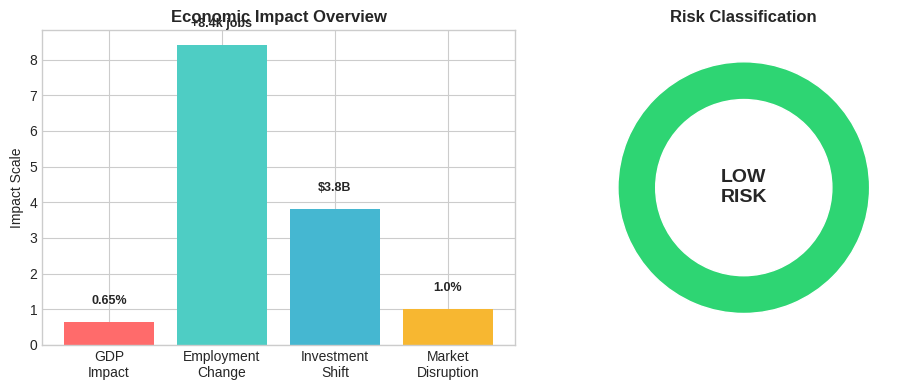
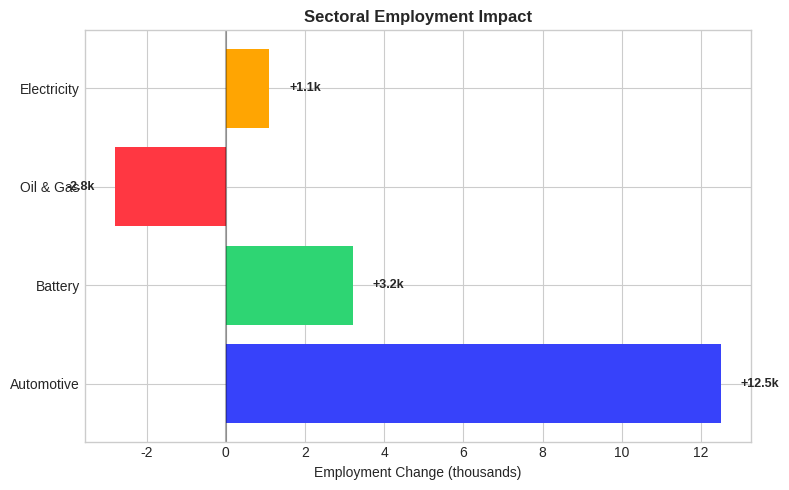
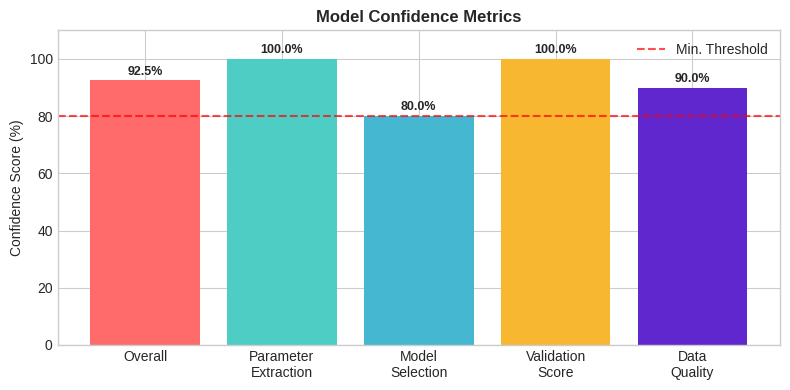
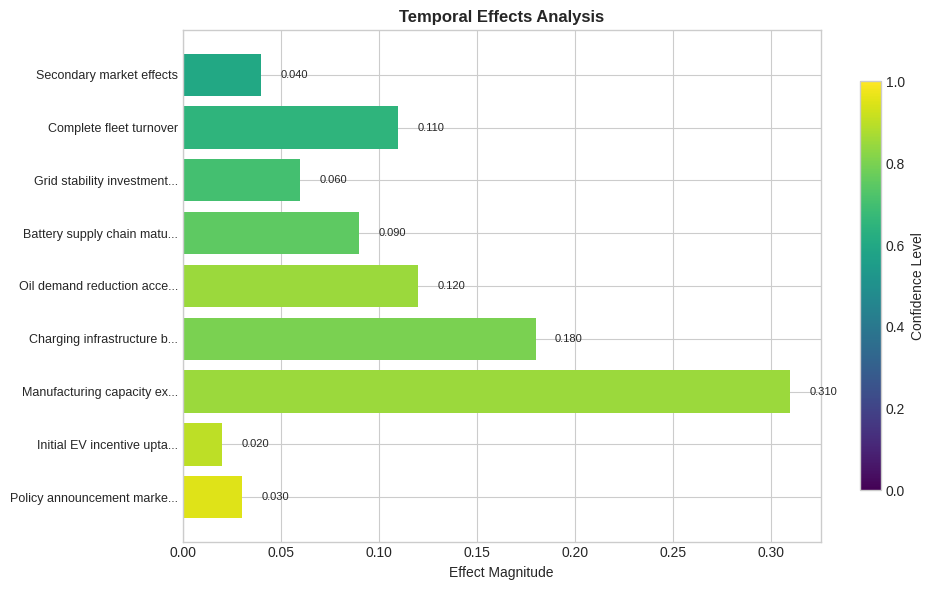

The matplotlib source for these figures, in order:
#!/usr/bin/env python3
"""
Generate individual figure components for two-column conference paper
Creates smaller, focused visualizations from the comprehensive dashboard
"""

import matplotlib.pyplot as plt
import numpy as np
import seaborn as sns
import json

# Set style for academic presentation
plt.style.use('seaborn-v0_8-whitegrid')
sns.set_palette("husl")

# Use the same data structure from the existing dashboard
CASE_STUDY_DATA = {
    'gdp_impact_percent': 0.65,
    'employment_change_thousands': 8.4,
    'investment_shift_billion': 3.8,
    'market_disruption_index': 0.01,
    'risk_classification': 'LOW',
    
    'sector_impacts': {
        'Automotive': {'employment': 12.5, 'investment': 2.1, 'gdp_percent': 0.8},
        'Battery': {'employment': 3.2, 'investment': 1.2, 'gdp_percent': 0.2},
        'Oil & Gas': {'employment': -2.8, 'demand_decrease': 15.3, 'gdp_percent': -0.1},
        'Electricity': {'demand_increase': 22.1, 'infrastructure': 0.5, 'gdp_percent': 0.1}
    },
    
    'confidence_scores': {
        'overall': 0.925,
        'parameter_extraction': 1.0,
        'model_selection': 0.8,
        'validation_score': 1.0,
        'data_quality': 0.9
    },
    
    'temporal_effects': {
        'immediate': [
            {'effect': 'Policy announcement market response', 'magnitude': 0.03, 'confidence': 0.95},
            {'effect': 'Initial EV incentive uptake', 'magnitude': 0.02, 'confidence': 0.90}
        ],
        'short_term': [
            {'effect': 'Manufacturing capacity expansion', 'magnitude': 0.31, 'confidence': 0.85},
            {'effect': 'Charging infrastructure buildup', 'magnitude': 0.18, 'confidence': 0.80},
            {'effect': 'Oil demand reduction acceleration', 'magnitude': 0.12, 'confidence': 0.85}
        ],
        'medium_term': [
            {'effect': 'Battery supply chain maturation', 'magnitude': 0.09, 'confidence': 0.75},
            {'effect': 'Grid stability investments', 'magnitude': 0.06, 'confidence': 0.70}
        ],
        'long_term': [
            {'effect': 'Complete fleet turnover', 'magnitude': 0.11, 'confidence': 0.65},
            {'effect': 'Secondary market effects', 'magnitude': 0.04, 'confidence': 0.60}
        ]
    }
}

def create_economic_impact_figure():
    """Create economic impact overview figure for two-column layout"""
    fig, (ax1, ax2) = plt.subplots(1, 2, figsize=(10, 4))
    
    # Left panel: Key economic metrics
    impact_metrics = ['GDP\nImpact', 'Employment\nChange', 'Investment\nShift', 'Market\nDisruption']
    impact_values = [
        CASE_STUDY_DATA['gdp_impact_percent'],
        CASE_STUDY_DATA['employment_change_thousands'],
        CASE_STUDY_DATA['investment_shift_billion'],
        CASE_STUDY_DATA['market_disruption_index'] * 100
    ]
    impact_labels = ['0.65%', '+8.4k jobs', '$3.8B', '1.0%']
    colors = ['#ff6b6b', '#4ecdc4', '#45b7d1', '#f7b731']
    
    bars = ax1.bar(impact_metrics, impact_values, color=colors)
    ax1.set_title('Economic Impact Overview', fontweight='bold', fontsize=12)
    ax1.set_ylabel('Impact Scale')
    ax1.tick_params(axis='x', labelsize=10)
    
    # Add value labels
    for bar, label in zip(bars, impact_labels):
        ax1.text(bar.get_x() + bar.get_width()/2, bar.get_height() + max(impact_values)*0.05,
                label, ha='center', va='bottom', fontweight='bold', fontsize=9)
    
    # Right panel: Risk classification
    risk_colors = {'LOW': '#2ed573', 'MEDIUM': '#ffa502', 'HIGH': '#ff3742'}
    risk_color = risk_colors.get(CASE_STUDY_DATA['risk_classification'], '#95a5a6')
    
    ax2.pie([1], colors=[risk_color], startangle=90, 
            wedgeprops=dict(width=0.3, edgecolor='white'))
    ax2.text(0, 0, f"{CASE_STUDY_DATA['risk_classification']}\nRISK", 
             ha='center', va='center', fontsize=14, fontweight='bold')
    ax2.set_title('Risk Classification', fontweight='bold', fontsize=12)
    
    plt.tight_layout()
    return fig

def create_sectoral_impact_figure():
    """Create sectoral impacts figure for two-column layout"""
    fig, ax = plt.subplots(1, 1, figsize=(8, 5))
    
    sectors = ['Automotive', 'Battery', 'Oil & Gas', 'Electricity']
    employment_data = [12.5, 3.2, -2.8, 1.1]  # Employment change in thousands
    
    # Create horizontal bar chart to fit better in column
    y_pos = np.arange(len(sectors))
    colors = ['#3742fa', '#2ed573', '#ff3742', '#ffa502']
    
    bars = ax.barh(y_pos, employment_data, color=colors)
    ax.set_yticks(y_pos)
    ax.set_yticklabels(sectors)
    ax.set_xlabel('Employment Change (thousands)')
    ax.set_title('Sectoral Employment Impact', fontweight='bold', fontsize=12)
    ax.axvline(x=0, color='black', linestyle='-', alpha=0.3)
    
    # Add value labels
    for bar, val in zip(bars, employment_data):
        if val >= 0:
            ax.text(val + 0.5, bar.get_y() + bar.get_height()/2,
                   f'+{val}k', va='center', ha='left', fontweight='bold', fontsize=9)
        else:
            ax.text(val - 0.5, bar.get_y() + bar.get_height()/2,
                   f'{val}k', va='center', ha='right', fontweight='bold', fontsize=9)
    
    plt.tight_layout()
    return fig

def create_confidence_metrics_figure():
    """Create model confidence metrics figure"""
    fig, ax = plt.subplots(1, 1, figsize=(8, 4))
    
    conf_categories = ['Overall', 'Parameter\nExtraction', 'Model\nSelection', 'Validation\nScore', 'Data\nQuality']
    conf_values = [v * 100 for v in CASE_STUDY_DATA['confidence_scores'].values()]
    
    bars = ax.bar(conf_categories, conf_values, color=['#ff6b6b', '#4ecdc4', '#45b7d1', '#f7b731', '#5f27cd'])
    ax.set_title('Model Confidence Metrics', fontweight='bold', fontsize=12)
    ax.set_ylabel('Confidence Score (%)')
    ax.set_ylim(0, 110)
    ax.tick_params(axis='x', labelsize=10)
    
    # Add 80% threshold line
    ax.axhline(y=80, color='red', linestyle='--', alpha=0.7, label='Min. Threshold')
    ax.legend()
    
    # Add value labels
    for bar, val in zip(bars, conf_values):
        ax.text(bar.get_x() + bar.get_width()/2, bar.get_height() + 1,
               f'{val:.1f}%', ha='center', va='bottom', fontweight='bold', fontsize=9)
    
    plt.tight_layout()
    return fig

def create_temporal_effects_figure():
    """Create temporal effects analysis figure"""
    fig, ax = plt.subplots(1, 1, figsize=(10, 6))
    
    # Collect all effects with time period info
    all_effects = []
    time_periods = []
    magnitudes = []
    confidences = []
    
    period_names = {'immediate': 'Immediate\n(0-6m)', 'short_term': 'Short-term\n(6-24m)', 
                   'medium_term': 'Medium-term\n(2-5y)', 'long_term': 'Long-term\n(5+y)'}
    
    for period, effects in CASE_STUDY_DATA['temporal_effects'].items():
        for effect in effects:
            all_effects.append(effect['effect'][:25] + '...' if len(effect['effect']) > 25 else effect['effect'])
            time_periods.append(period_names[period])
            magnitudes.append(effect['magnitude'])
            confidences.append(effect['confidence'])
    
    # Create horizontal bar chart colored by confidence
    y_pos = np.arange(len(all_effects))
    colors = plt.cm.viridis(np.array(confidences))
    
    bars = ax.barh(y_pos, magnitudes, color=colors)
    ax.set_yticks(y_pos)
    ax.set_yticklabels(all_effects, fontsize=9)
    ax.set_xlabel('Effect Magnitude')
    ax.set_title('Temporal Effects Analysis', fontweight='bold', fontsize=12)
    
    # Add value labels
    for i, (bar, val) in enumerate(zip(bars, magnitudes)):
        ax.text(val + 0.01, bar.get_y() + bar.get_height()/2,
               f'{val:.3f}', va='center', fontsize=8)
    
    # Add colorbar
    sm = plt.cm.ScalarMappable(cmap=plt.cm.viridis, norm=plt.Normalize(vmin=0, vmax=1))
    sm.set_array([])
    cbar = plt.colorbar(sm, ax=ax, orientation='vertical', shrink=0.8)
    cbar.set_label('Confidence Level')
    
    plt.tight_layout()
    return fig

def generate_all_figures():
    """Generate all individual figures for the conference paper"""
    
    # Generate individual figures
    print("Generating individual figures for conference paper...")
    
    # 1. Economic Impact Overview
    econ_fig = create_economic_impact_figure()
    econ_fig.savefig('economic_impact_overview.png', dpi=300, bbox_inches='tight')
    print("✓ Economic impact overview saved")
    
    # 2. Sectoral Impact
    sector_fig = create_sectoral_impact_figure()
    sector_fig.savefig('sectoral_employment_impact.png', dpi=300, bbox_inches='tight')
    print("✓ Sectoral employment impact saved")
    
    # 3. Confidence Metrics
    conf_fig = create_confidence_metrics_figure()
    conf_fig.savefig('model_confidence_metrics.png', dpi=300, bbox_inches='tight')
    print("✓ Model confidence metrics saved")
    
    # 4. Temporal Effects
    temp_fig = create_temporal_effects_figure()
    temp_fig.savefig('temporal_effects_analysis.png', dpi=300, bbox_inches='tight')
    print("✓ Temporal effects analysis saved")
    
    plt.close('all')
    print("\nAll individual figures generated successfully!")
    
    return {
        'economic_impact': 'economic_impact_overview.png',
        'sectoral_impact': 'sectoral_employment_impact.png', 
        'confidence_metrics': 'model_confidence_metrics.png',
        'temporal_effects': 'temporal_effects_analysis.png'
    }

if __name__ == "__main__":
    figures = generate_all_figures()
    print(f"\nGenerated figures: {list(figures.values())}")
